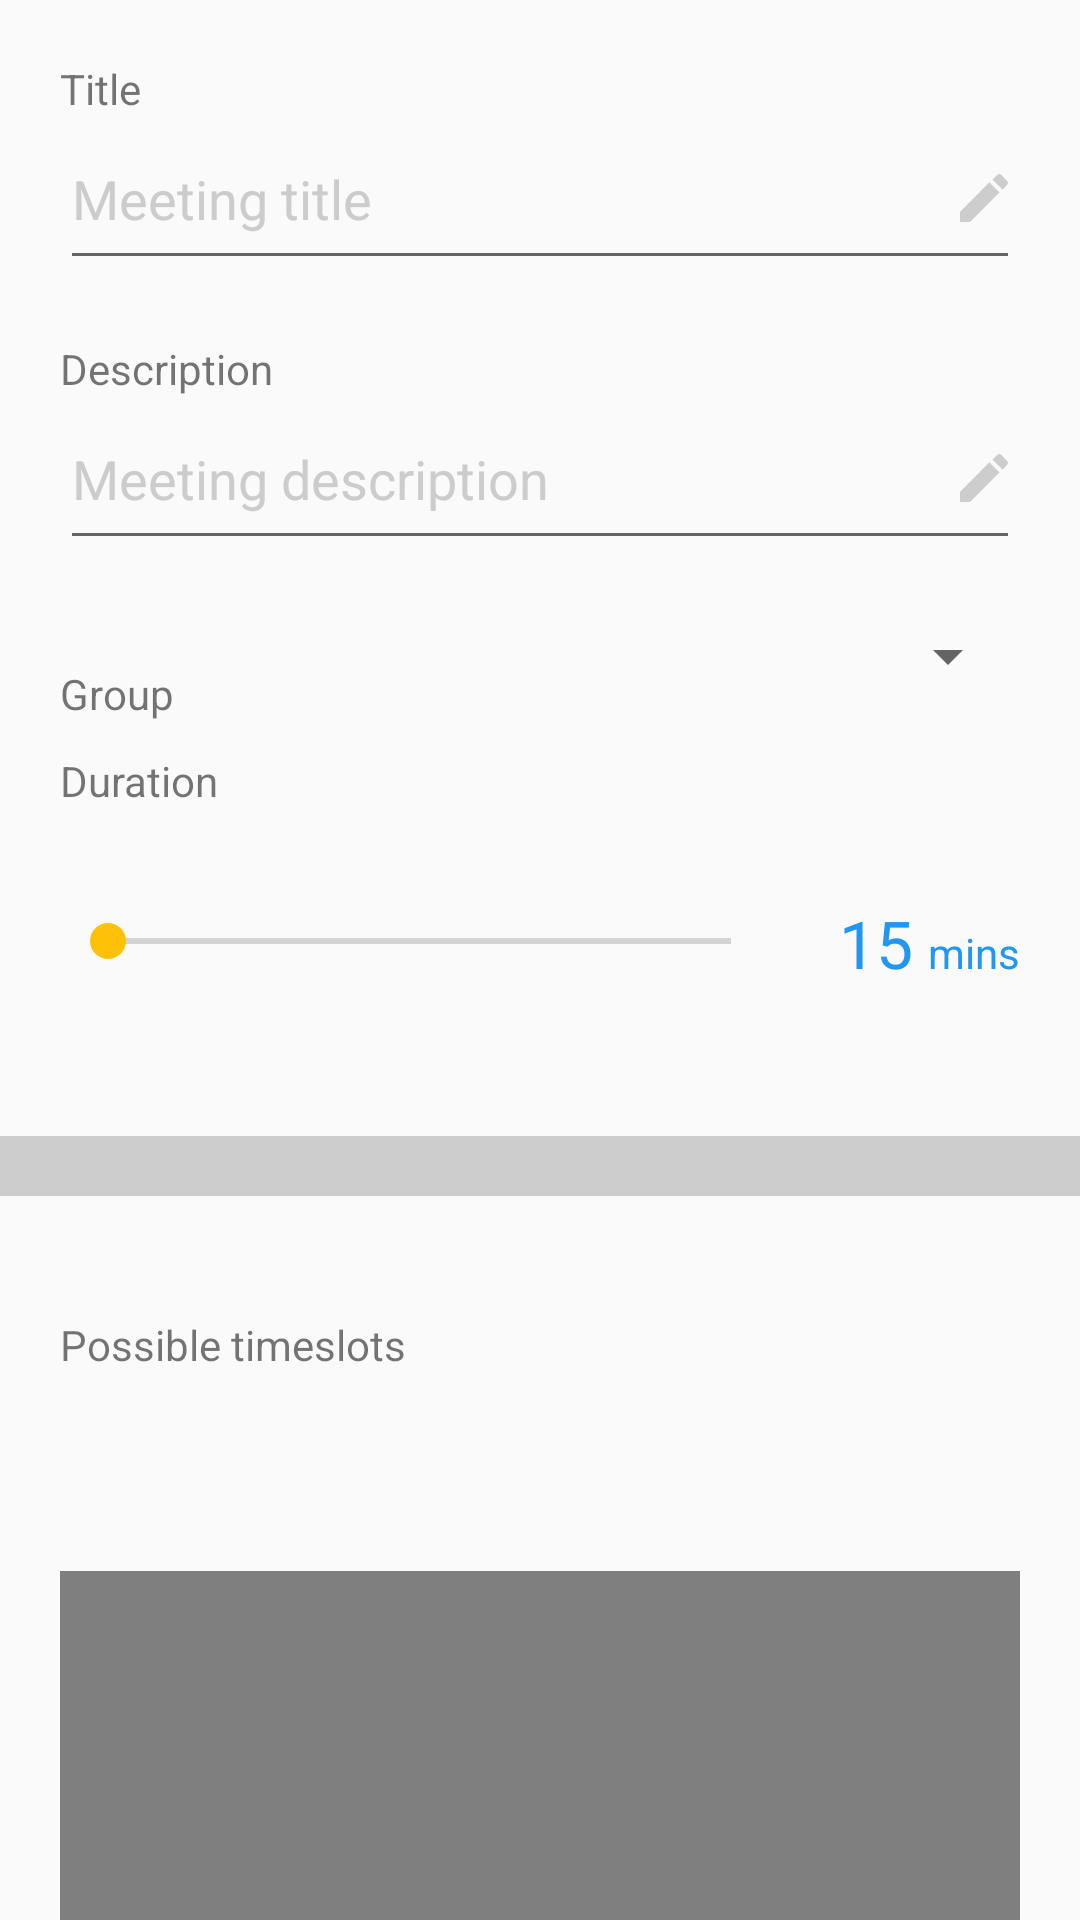

Produce the Android XML layout that renders to this screen, including the resource entries it uses.
<!-- AndroidManifest.xml: application theme AppTheme -->
<!-- res/layout/content_add_meeting.xml -->
<?xml version="1.0" encoding="utf-8"?>
<LinearLayout xmlns:android="http://schemas.android.com/apk/res/android"
    xmlns:app="http://schemas.android.com/apk/res-auto"
    xmlns:tools="http://schemas.android.com/tools"
    android:layout_width="match_parent"
    android:layout_height="match_parent"
    android:orientation="vertical"
    tools:showIn="@layout/activity_add_meeting">


    <LinearLayout
        android:layout_width="match_parent"
        android:layout_height="wrap_content"
        android:orientation="vertical"
        android:paddingLeft="20dp"
        android:paddingRight="20dp"
        android:paddingTop="20dp">



        <LinearLayout
            android:layout_width="0px"
            android:layout_height="0px"
            android:focusable="true"
            android:focusableInTouchMode="true" />

        <TextView
            android:layout_width="wrap_content"
            android:layout_height="wrap_content"
            android:layout_marginBottom="5dp"
            android:text="@string/title"
            android:textAppearance="?android:attr/textAppearanceSmall" />

        <LinearLayout
            android:layout_width="match_parent"
            android:layout_height="wrap_content"
            android:orientation="vertical"
            android:layout_marginBottom="20dp">

            <EditText
                android:id="@+id/activity_meeting_title"
                android:layout_width="match_parent"
                android:layout_height="wrap_content"
                android:drawableRight="@drawable/pencil_icon"
                android:hint="@string/meeting_title"
                android:paddingBottom="15dp"
                android:textColorHint="@color/light_gray" />

            <TextView
                android:id="@+id/activity_meeting_title_err"
                android:layout_width="match_parent"
                android:layout_height="wrap_content"
                android:text="@string/error_field_required"
                android:textAppearance="@style/TextAppearance.AppCompat.Small"
                android:textColor="@color/red"
                android:visibility="gone"/>
        </LinearLayout>


        <TextView
            android:layout_width="wrap_content"
            android:layout_height="wrap_content"
            android:layout_marginBottom="5dp"
            android:text="@string/desc"
            android:textAppearance="?android:attr/textAppearanceSmall" />

        <EditText
            android:id="@+id/activity_meeting_desc"
            android:layout_width="match_parent"
            android:layout_height="wrap_content"
            android:drawableRight="@drawable/pencil_icon"
            android:hint="@string/meeting_desc"
            android:inputType="textMultiLine"
            android:maxLines="3"
            android:paddingBottom="15dp"
            android:layout_marginBottom="20dp"
            android:textColorHint="@color/light_gray" />


        <LinearLayout
            android:layout_width="match_parent"
            android:layout_height="wrap_content"
            android:orientation="horizontal">

            <TextView
                android:layout_width="match_parent"
                android:layout_height="wrap_content"
                android:layout_marginTop="15dp"
                android:layout_weight="0.7"
                android:text="@string/group"
                android:textAppearance="?android:attr/textAppearanceSmall" />

            <Spinner
                android:id="@+id/add_meeting_spinner"
                android:layout_width="match_parent"
                android:layout_height="wrap_content"
                android:layout_gravity="center_horizontal"
                android:layout_marginBottom="20dp"
                android:layout_weight="0.3"
                android:spinnerMode="dialog" />
        </LinearLayout>


        <TextView
            android:layout_width="wrap_content"
            android:layout_height="wrap_content"
            android:layout_marginBottom="30dp"
            android:text="@string/duration"
            android:textAppearance="?android:attr/textAppearanceSmall" />

        <LinearLayout
            android:layout_width="match_parent"
            android:layout_height="wrap_content"
            android:layout_marginBottom="30dp"
            android:orientation="horizontal">

            <SeekBar
                android:id="@+id/activity_meeting_duration_seek"
                android:layout_width="match_parent"
                android:layout_height="wrap_content"
                android:layout_marginEnd="20dp"
                android:layout_marginTop="5dp"
                android:layout_weight="0.7" />

            <TextView
                android:id="@+id/activity_meeting_duration"
                android:layout_width="wrap_content"
                android:layout_height="wrap_content"
                android:layout_marginRight="5dp"
                android:text="15"
                android:textAppearance="@style/TextAppearance.AppCompat.Large"
                android:textColor="@color/colorPrimary" />

            <TextView
                android:layout_width="wrap_content"
                android:layout_height="wrap_content"
                android:layout_marginBottom="30dp"
                android:text="@string/minutes"
                android:textAppearance="?android:attr/textAppearanceSmall"
                android:textColor="@color/colorPrimary" />
        </LinearLayout>
    </LinearLayout>
    
    <View
        android:layout_width="match_parent"
        android:layout_height="20dp"
        android:background="@color/light_gray" />

    <LinearLayout
        android:layout_width="match_parent"
        android:layout_height="wrap_content"
        android:orientation="vertical"
        android:paddingLeft="20dp"
        android:paddingRight="20dp"
        android:paddingTop="40dp">

        <TextView
            android:layout_width="wrap_content"
            android:layout_height="wrap_content"
            android:layout_marginBottom="10dp"
            android:text="@string/p_timeslots"
            android:textAppearance="@style/TextAppearance.AppCompat.Small" />

        <TextView
            android:layout_width="match_parent"
            android:layout_height="match_parent" />

        <HorizontalScrollView
            android:layout_width="wrap_content"
            android:layout_height="wrap_content"
            android:layout_marginBottom="2dp"
            android:fillViewport="true"
            android:scrollbars="none">

            <LinearLayout
                android:id="@+id/activity_meeting_months_picker"
                android:layout_width="wrap_content"
                android:layout_height="wrap_content"
                android:orientation="horizontal"
                android:paddingBottom="5dp"
                android:paddingTop="5dp">

            </LinearLayout>
        </HorizontalScrollView>

        <HorizontalScrollView
            android:layout_width="wrap_content"
            android:layout_height="wrap_content"
            android:fillViewport="true"
            android:scrollbars="none">

            <LinearLayout
                android:id="@+id/activity_meeting_days_picker"
                android:layout_width="wrap_content"
                android:layout_height="wrap_content"
                android:orientation="horizontal"
                android:paddingBottom="5dp"
                android:paddingTop="5dp">

            </LinearLayout>
        </HorizontalScrollView>

        <com.alamkanak.weekview.WeekView
            android:id="@+id/activity_meeting_mweekview"
            android:layout_width="match_parent"
            android:layout_height="1500dp"
            android:layout_marginTop="15dp"
            app:columnGap="8dp"
            app:dayBackgroundColor="#05000000"
            app:eventTextColor="@android:color/white"
            app:headerColumnBackground="#ffffffff"
            app:headerColumnPadding="8dp"
            app:headerColumnTextColor="#8f000000"
            app:headerRowBackgroundColor="#ffefefef"
            app:headerRowPadding="12dp"
            app:hourHeight="60dp"
            app:noOfVisibleDays="1"
            app:textSize="13sp"
            app:todayBackgroundColor="#1848adff" />
    </LinearLayout>

</LinearLayout>
<!-- res/layout/activity_add_meeting.xml (included above) -->
<?xml version="1.0" encoding="utf-8"?>
<android.support.design.widget.CoordinatorLayout xmlns:android="http://schemas.android.com/apk/res/android"
    xmlns:app="http://schemas.android.com/apk/res-auto"
    xmlns:tools="http://schemas.android.com/tools"
    android:id="@+id/add_meeting_root"
    android:layout_width="match_parent"
    android:layout_height="match_parent"
    android:fitsSystemWindows="true"
    tools:context=".activities.activities.MeetingActivity">
    <android.support.design.widget.AppBarLayout
        android:layout_width="match_parent"
        android:layout_height="wrap_content"
        android:theme="@style/AppTheme.AppBarOverlay"
        >

        <android.support.v7.widget.Toolbar
            android:id="@+id/add_meeting_toolbar"
            android:layout_width="match_parent"
            android:layout_height="?attr/actionBarSize"
            android:background="@color/colorPrimary"
            app:popupTheme="@style/AppTheme.PopupOverlay"
            />

    </android.support.design.widget.AppBarLayout>
    <android.support.v4.widget.NestedScrollView
        android:layout_width="match_parent"
        android:layout_height="wrap_content"
        app:layout_behavior="@string/appbar_scrolling_view_behavior">
        <include layout="@layout/content_add_meeting"/>
    </android.support.v4.widget.NestedScrollView>



</android.support.design.widget.CoordinatorLayout>
<!-- res/layout/calendars_pickers.xml (included above) -->
<?xml version="1.0" encoding="utf-8"?>
<LinearLayout xmlns:android="http://schemas.android.com/apk/res/android"
    xmlns:app="http://schemas.android.com/apk/res-auto"
    android:layout_width="match_parent"
    android:layout_height="wrap_content"
    android:orientation="vertical"
    android:paddingBottom="@dimen/activity_vertical_margin"
    android:paddingLeft="@dimen/activity_horizontal_margin"
    android:paddingRight="@dimen/activity_horizontal_margin"
    android:paddingTop="@dimen/activity_vertical_margin">

    

    <HorizontalScrollView
        android:layout_width="wrap_content"
        android:layout_height="wrap_content"
        android:layout_marginBottom="2dp"
        android:fillViewport="true"
        android:scrollbars="none">

        <LinearLayout
            android:id="@+id/months_picker"
            android:layout_width="wrap_content"
            android:layout_height="wrap_content"
            android:orientation="horizontal"
            android:paddingBottom="5dp"
            android:paddingTop="5dp">

        </LinearLayout>
    </HorizontalScrollView>

    <HorizontalScrollView
        android:layout_width="wrap_content"
        android:layout_height="wrap_content"
        android:fillViewport="true"
        android:scrollbars="none">

        <LinearLayout
            android:id="@+id/days_picker"
            android:layout_width="wrap_content"
            android:layout_height="wrap_content"
            android:orientation="horizontal"
            android:paddingBottom="5dp"
            android:paddingTop="5dp">

        </LinearLayout>
    </HorizontalScrollView>

    <com.alamkanak.weekview.WeekView
        android:id="@+id/weekView"
        android:layout_width="match_parent"
        android:layout_height="1500dp"
        android:layout_marginTop="15dp"
        app:columnGap="8dp"

        app:dayBackgroundColor="#05000000"
        app:eventTextColor="@android:color/white"
        app:headerColumnBackground="#ffffffff"
        app:headerColumnPadding="8dp"
        app:headerColumnTextColor="#8f000000"
        app:headerRowBackgroundColor="#ffefefef"
        app:headerRowPadding="12dp"
        app:hourHeight="60dp"
        app:noOfVisibleDays="1"
        app:textSize="13sp"
        app:todayBackgroundColor="#1848adff"
        />
</LinearLayout>
<!-- resources referenced by this layout -->
<resources>
  <color name="colorPrimary">#2196F3</color>
  <color name="light_gray">#CCCCCC</color>
  <color name="red">#EF5350</color>
  <!-- drawable pencil_icon: png bitmap (drawable-hdpi, 542 bytes) -->
  <string name="desc">Description</string>
  <string name="duration">Duration</string>
  <string name="error_field_required">This field is required</string>
  <string name="group">Group</string>
  <string name="meeting_desc">Meeting description</string>
  <string name="meeting_title">Meeting title</string>
  <string name="minutes">mins</string>
  <string name="p_timeslots">Possible timeslots</string>
  <string name="title">Title</string>
  <style name="AppTheme.AppBarOverlay" parent="ThemeOverlay.AppCompat.Dark.ActionBar" />
  <style name="AppTheme.PopupOverlay" parent="ThemeOverlay.AppCompat.Light" />
  <style name="AppTheme" parent="Theme.AppCompat.Light.DarkActionBar">
          
          <item name="colorPrimary">@color/colorPrimary</item>
          <item name="colorPrimaryDark">@color/colorPrimaryDark</item>
          <item name="colorAccent">@color/colorAccent</item>
      </style>
  <color name="colorPrimaryDark">#1976D2</color>
  <color name="colorAccent">#FFC107</color>
</resources>
